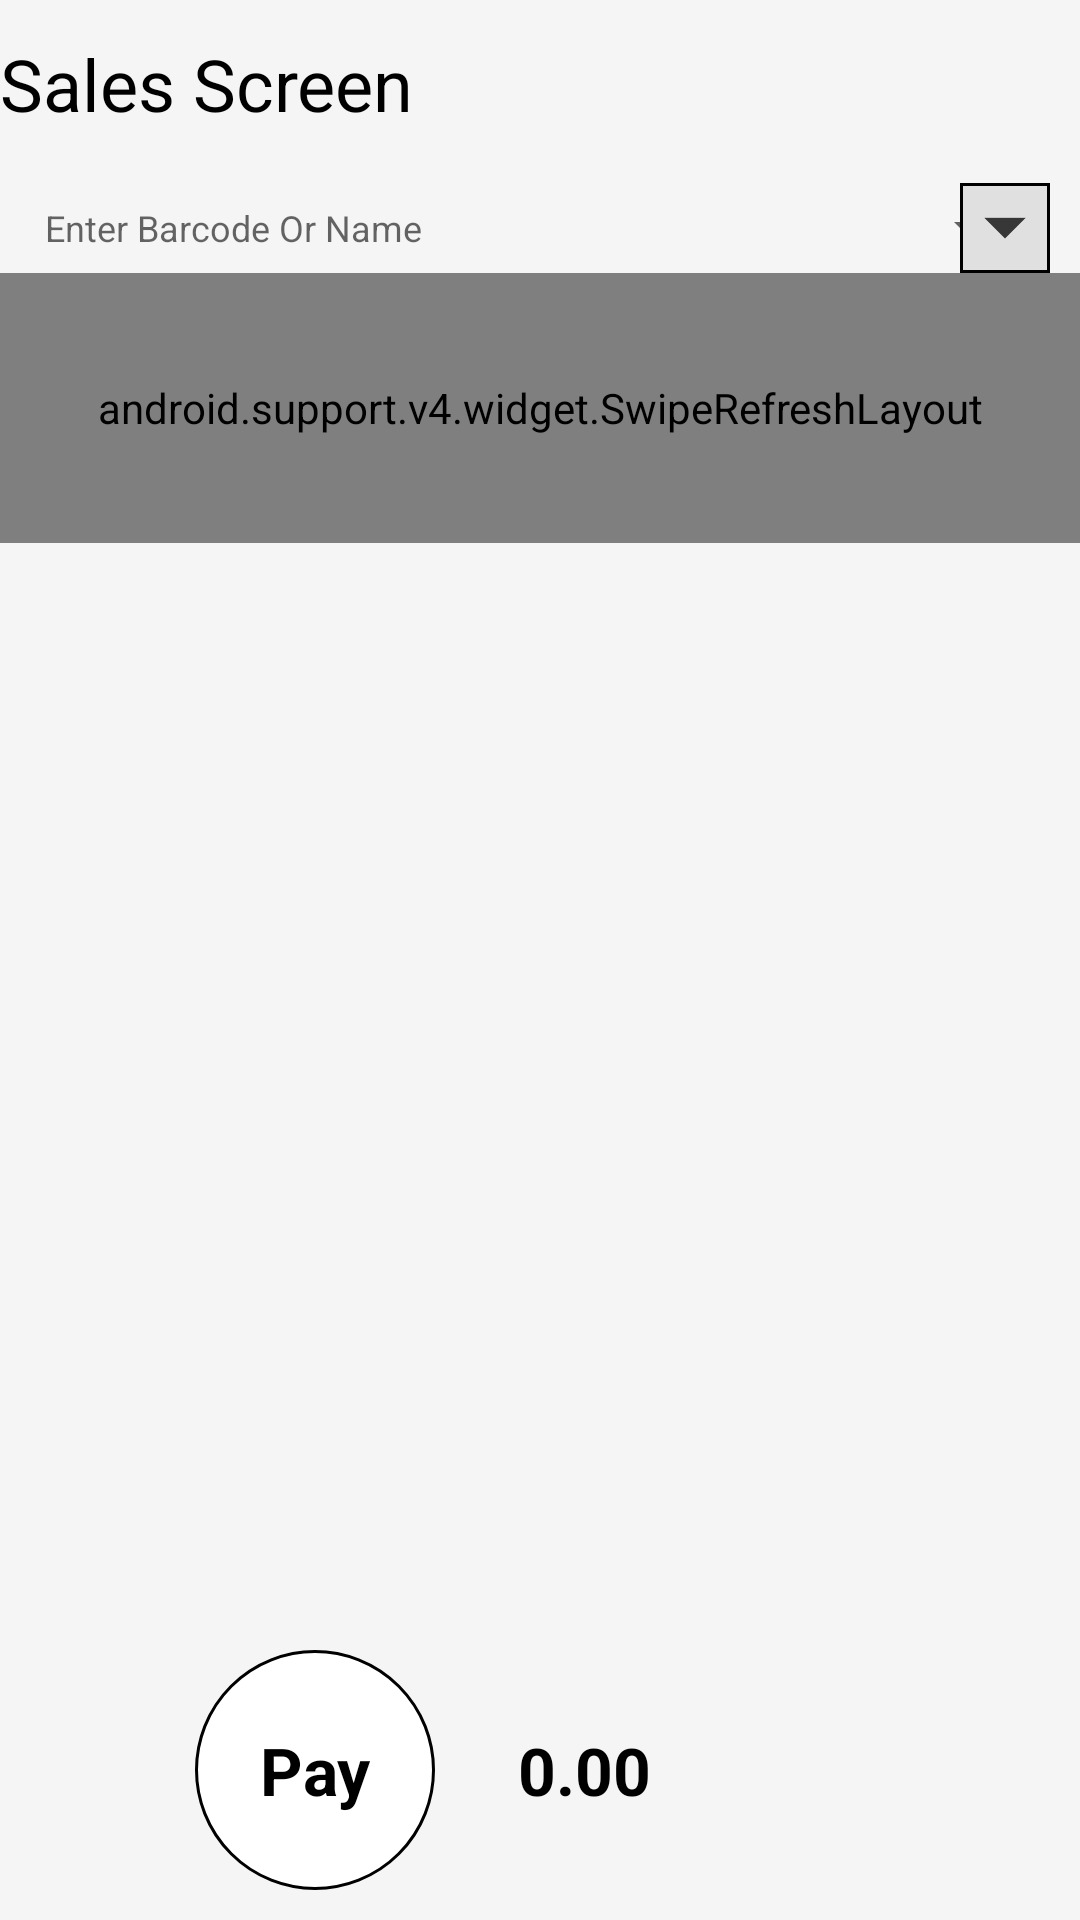

The Android layout XML behind this screen, and the referenced resources:
<!-- AndroidManifest.xml: application theme AppTheme -->
<!-- res/layout/activity_sales__screen.xml -->
<?xml version="1.0" encoding="utf-8"?>
<RelativeLayout xmlns:android="http://schemas.android.com/apk/res/android"
    xmlns:app="http://schemas.android.com/apk/res-auto"
    xmlns:tools="http://schemas.android.com/tools"
    android:layout_width="match_parent"
    android:background="@color/appcolor"
    android:layout_height="match_parent"
    tools:context=".Cashiery.Sales_Screen">

    <LinearLayout
        android:layout_width="match_parent"
        android:orientation="vertical"
        android:background="@color/appcolor"
        android:layout_height="match_parent">
        <android.support.v7.widget.Toolbar
            android:id="@+id/toolbarsalesscreen"
            android:minHeight="?attr/actionBarSize"
            android:layout_width="match_parent"
            app:contentInsetEnd="0dp"
            app:contentInsetStart="0dp"
            android:theme="@style/ThemeOverlay.AppCompat.ActionBar"
            android:layout_height="wrap_content"
            app:titleTextColor="@android:color/white"
            android:background="@color/appcolor">

            <TextView
                android:layout_width="wrap_content"
                android:textSize="@dimen/xlarge"
                android:textColor="@color/black"
                android:gravity="start"
                android:text="@string/salescreen"
                android:layout_height="wrap_content" />
        </android.support.v7.widget.Toolbar>

        <LinearLayout
            android:layout_width="match_parent"
            android:orientation="horizontal"
            android:background="@color/appcolor"
            android:layout_marginTop="5dp"
            android:layout_marginStart="10dp"
            android:layout_marginEnd="10dp"
            android:layout_height="30dp">
            <EditText
                android:layout_width="0dp"
                android:background="@drawable/editbutton2"
                android:layout_weight="1"
                android:gravity="start|center"
                android:textSize="@dimen/small"
                android:imeOptions="actionDone"
                android:singleLine="true"
                android:id="@+id/barcodetype"
                android:hint="@string/enterbar"
                android:layout_marginEnd="5dp"
                android:padding="5dp"
                android:layout_height="match_parent" />
            <RelativeLayout
                android:layout_width="0dp"
                android:layout_weight="1"
                android:gravity="center"
                android:layout_gravity="center"
                android:background="@drawable/editbutton2"
                android:orientation="horizontal"
                android:layout_height="match_parent">
                <Spinner
                    android:layout_width="match_parent"
                    android:paddingTop="5dp"
                    android:gravity="center"
                    android:layout_marginEnd="3dp"

                    android:id="@+id/categoryspin"
                    android:layout_height="match_parent"/>
                <ImageView
                    android:layout_width="30dp"
                    android:background="@drawable/droparrow"
                    android:layout_alignParentEnd="true"
                    android:src="@drawable/dropdown"
                    android:padding="8dp"
                    android:layout_height="wrap_content" />
            </RelativeLayout>
        </LinearLayout>
        <android.support.v4.widget.SwipeRefreshLayout
            android:id="@+id/swipe_container"
            android:background="@color/appcolor"
            android:layout_width="match_parent"
            android:layout_height="90dp">
            <android.support.v7.widget.RecyclerView
                android:layout_width="match_parent"
                android:layoutDirection="ltr"
                android:orientation="horizontal"
                app:layoutManager="android.support.v7.widget.LinearLayoutManager"
                android:background="@color/appcolor"
                android:id="@+id/prodcts_show_recycle"
                android:layout_height="match_parent">
            </android.support.v7.widget.RecyclerView>
        </android.support.v4.widget.SwipeRefreshLayout>
        <android.support.v7.widget.RecyclerView
            android:layout_width="match_parent"
            android:id="@+id/addedproductsrecycle"
            android:background="@color/appcolor"
            android:layout_weight="1"
            android:layout_height="0dp"></android.support.v7.widget.RecyclerView>
        <LinearLayout
            android:layout_width="match_parent"
            android:orientation="vertical"
            android:padding="10dp"
            android:background="@color/appcolor"
            android:gravity="center"
            android:layout_height="wrap_content">

            <FrameLayout
                android:layout_width="230dp"
                android:layout_height="wrap_content">
                <TextView
                    android:layout_width="match_parent"
                    android:id="@+id/totalpricec1"
                    android:gravity="center"
                    android:layout_gravity="center"
                    android:textSize="@dimen/large"
                    android:textStyle="bold"
                    android:layout_marginStart="35dp"
                    android:layout_marginEnd="20dp"

                    android:text="0.00"
                    android:textColor="@color/black"
                    android:background="@drawable/gradientgray"
                    android:layout_height="70dp" />
                <FrameLayout
                    android:layout_width="wrap_content"
                    android:layout_height="wrap_content">
                    <TextView
                        android:layout_width="80dp"
                        android:text="@string/pay"
                        android:inputType="number"
                        android:id="@+id/paylayout1"
                        android:gravity="center"
                        android:textColor="@color/black"
                        android:textSize="@dimen/large"
                        android:textStyle="bold"

                        android:background="@drawable/circle"
                        android:layout_height="80dp" />
                    <ProgressBar
                        android:layout_width="wrap_content"
                        android:layout_gravity="center"
                        android:id="@+id/payprogress1"
                        android:visibility="gone"
                        android:layout_height="wrap_content" />
                </FrameLayout>

            </FrameLayout>
            <LinearLayout
                android:layout_width="match_parent"
                android:orientation="vertical"
                android:id="@+id/downloadlayout"
                android:visibility="gone"
                android:layout_height="wrap_content">
            <com.daimajia.numberprogressbar.NumberProgressBar
                android:layout_width="wrap_content"
                android:layout_height="wrap_content"
              android:layout_marginTop="10dp"
                android:id="@+id/numberprogres"

                app:progress_reached_color="#3498DB"
                app:progress_unreached_color="#cccc"
                />
            <TextView
                android:layout_width="match_parent"
                android:id="@+id/downloadcondition"
                android:textColor="@color/black"
                android:gravity="center"
                android:text="download images ...."
                android:layout_height="wrap_content" />
            </LinearLayout>

        </LinearLayout>

    </LinearLayout>

</RelativeLayout>
<!-- resources referenced by this layout -->
<resources>
  <color name="appcolor">#f5f5f5</color>
  <color name="black">#000</color>
  <dimen name="large">22sp</dimen>
  <dimen name="small">12sp</dimen>
  <dimen name="xlarge">24sp</dimen>
  <!-- drawable circle (drawable) -->
  <shape xmlns:android="http://schemas.android.com/apk/res/android"
      android:shape="oval">
  
  
      <gradient
          android:angle="45"
  
          android:endColor="@color/white"
          android:startColor="@color/white"
          android:type="linear" />
  
      
      
  
      <size
          android:width="82dp"
          android:height="82dp" />
  
      
      <stroke
          android:width="1dp"
          android:color="@color/black" />
  
      
      
  
  </shape>
  <!-- drawable droparrow (drawable) -->
  <shape xmlns:android="http://schemas.android.com/apk/res/android"
      android:shape="rectangle">
  
  
  
  
  
      <solid
          android:color="@color/gray" />
  
  
  
      
      <stroke
          android:width="1dp"
          android:color="@color/black" />
  
      
      
  
  </shape>
  <!-- drawable dropdown: png bitmap (drawable-hdpi, 271 bytes) -->
  <string name="enterbar">Enter Barcode Or Name </string>
  <string name="pay">Pay</string>
  <string name="salescreen">Sales Screen</string>
  <style name="AppTheme" parent="Theme.AppCompat.Light.NoActionBar">
          
          <item name="colorPrimary">@color/appcolor</item>
          <item name="colorPrimaryDark">@color/gray</item>
          <item name="colorAccent">@color/black</item>
  
      </style>
  <color name="white">#fff</color>
  <color name="gray">#E0E0E0</color>
</resources>
